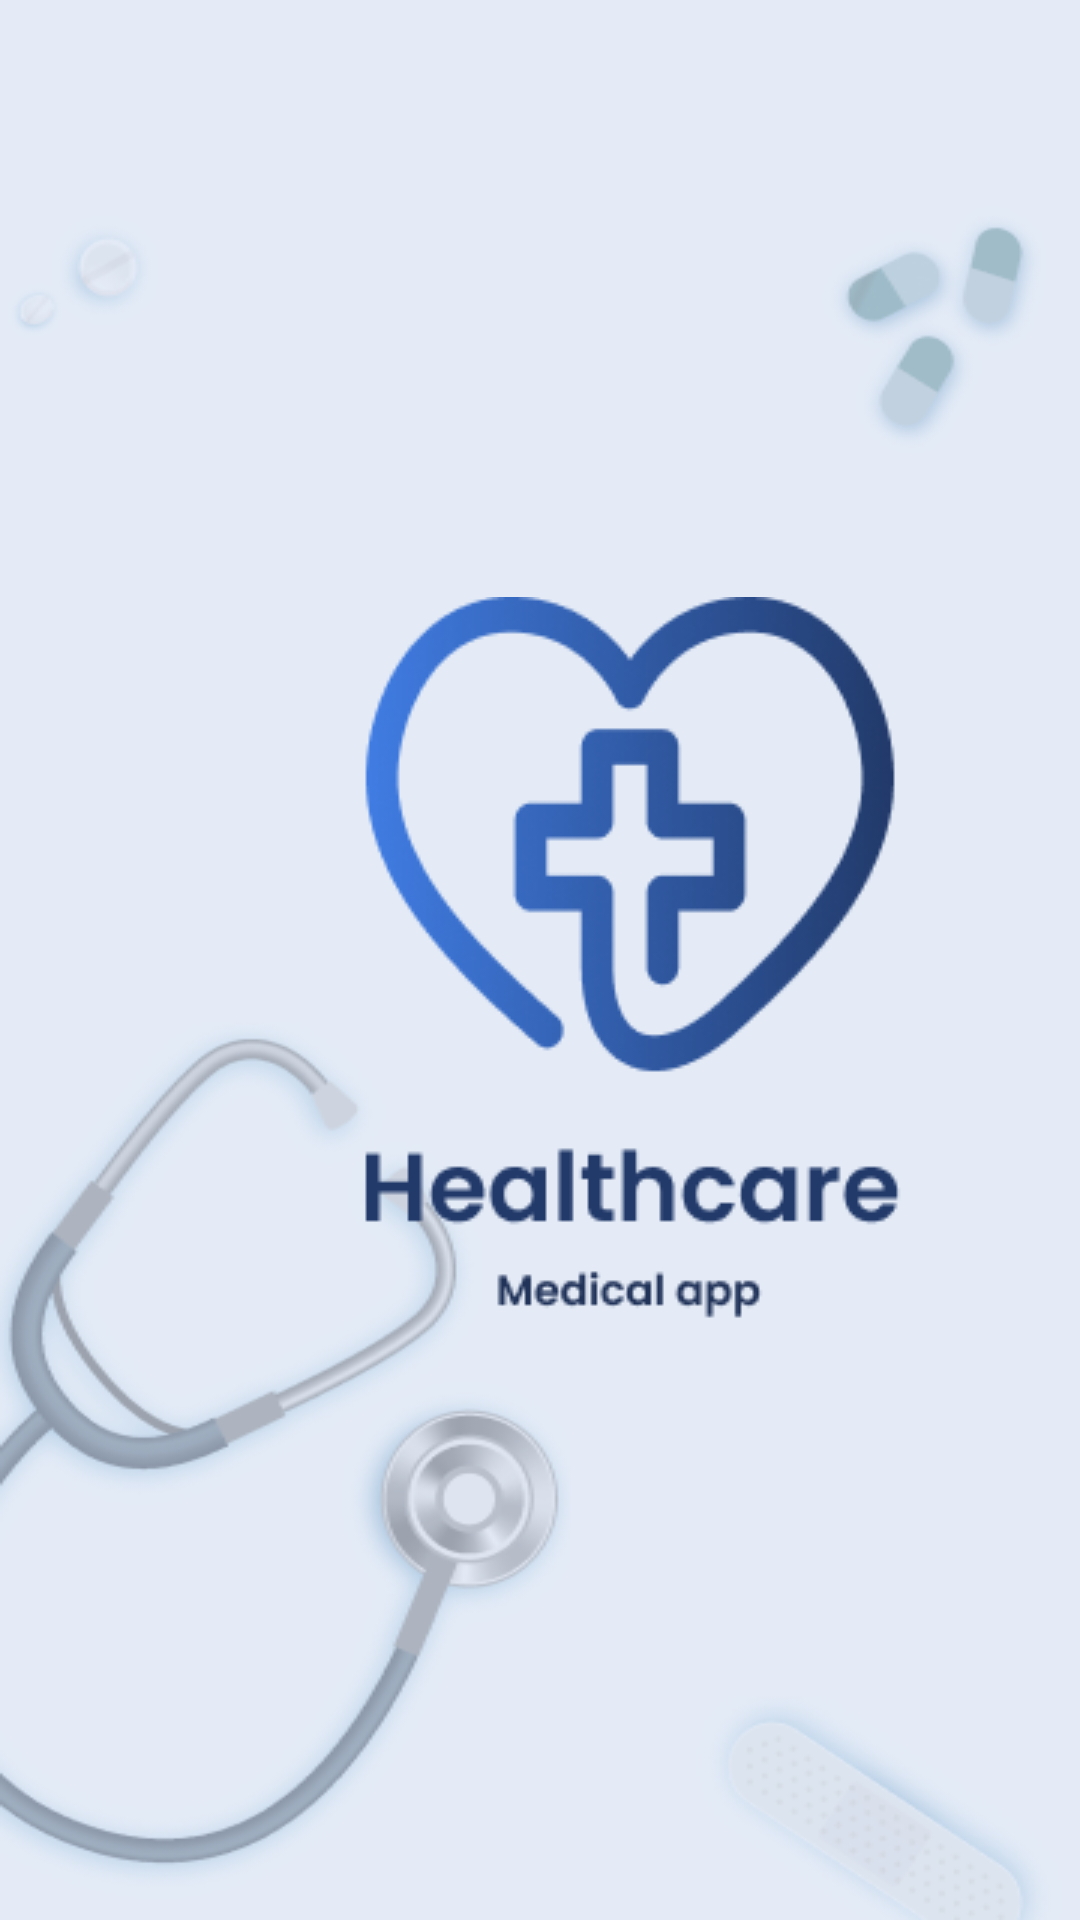

Android layout source for this screen:
<!-- AndroidManifest.xml: application theme Theme.Healthcare -->
<!-- res/layout/activity_splash_screen.xml -->
<?xml version="1.0" encoding="utf-8"?>
<LinearLayout xmlns:android="http://schemas.android.com/apk/res/android"
    android:layout_width="match_parent"
    android:layout_height="match_parent"
    android:background="@drawable/myscreen"
    >

    <ImageView
        android:layout_width="wrap_content"
        android:layout_height="wrap_content"
        android:src="@drawable/group142"
        android:layout_gravity="center"
        android:layout_marginStart="118dp"
        >
    </ImageView>
</LinearLayout>
<!-- resources referenced by this layout -->
<resources>
  <!-- drawable group142: png bitmap (drawable, 19012 bytes) -->
  <!-- drawable myscreen: png bitmap (drawable, 53051 bytes) -->
  <style name="Theme.Healthcare" parent="Theme.AppCompat.Light.NoActionBar">
          <item name="android:windowIsTranslucent">true</item>
          
          <item name="colorPrimary">@color/purple_500</item>
          <item name="colorPrimaryVariant">@color/purple_700</item>
          <item name="colorOnPrimary">@color/white</item>
          
          <item name="colorSecondary">@color/teal_200</item>
          <item name="colorSecondaryVariant">@color/teal_700</item>
          <item name="colorOnSecondary">@color/black</item>
          
          <item name="android:statusBarColor">@color/darkblue</item>
          
          
      </style>
  <color name="purple_500">#FF6200EE</color>
  <color name="purple_700">#FF3700B3</color>
  <color name="white">#FFFFFFFF</color>
  <color name="teal_200">#FF03DAC5</color>
  <color name="teal_700">#FF018786</color>
  <color name="black">#FF000000</color>
  <color name="darkblue">#BCA5F3</color>
</resources>
